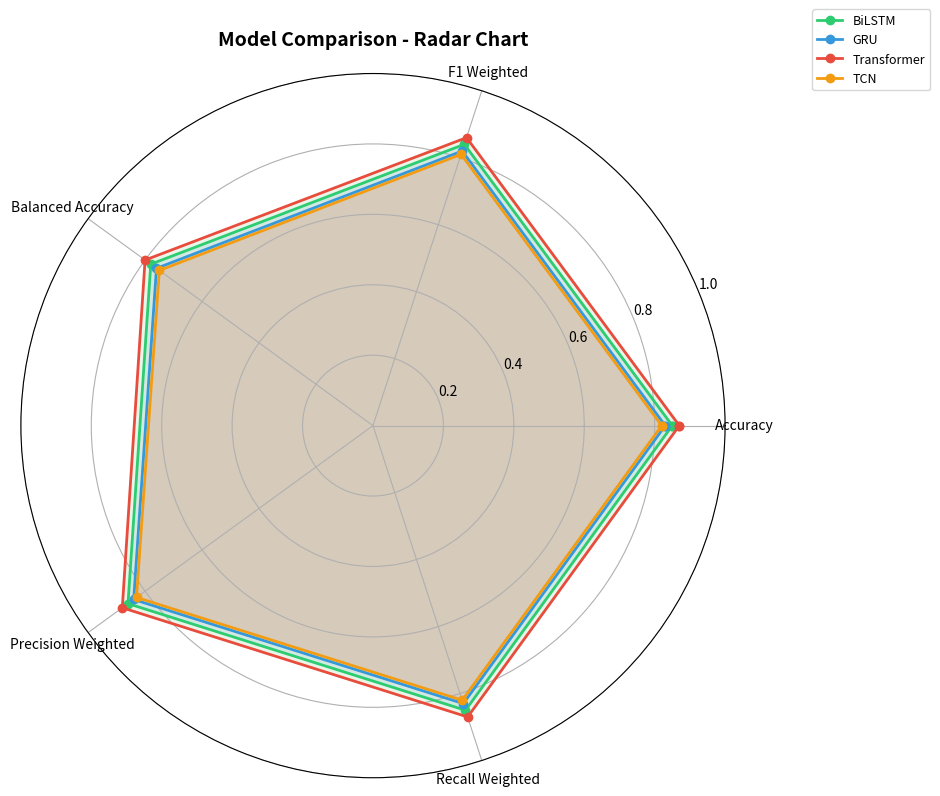
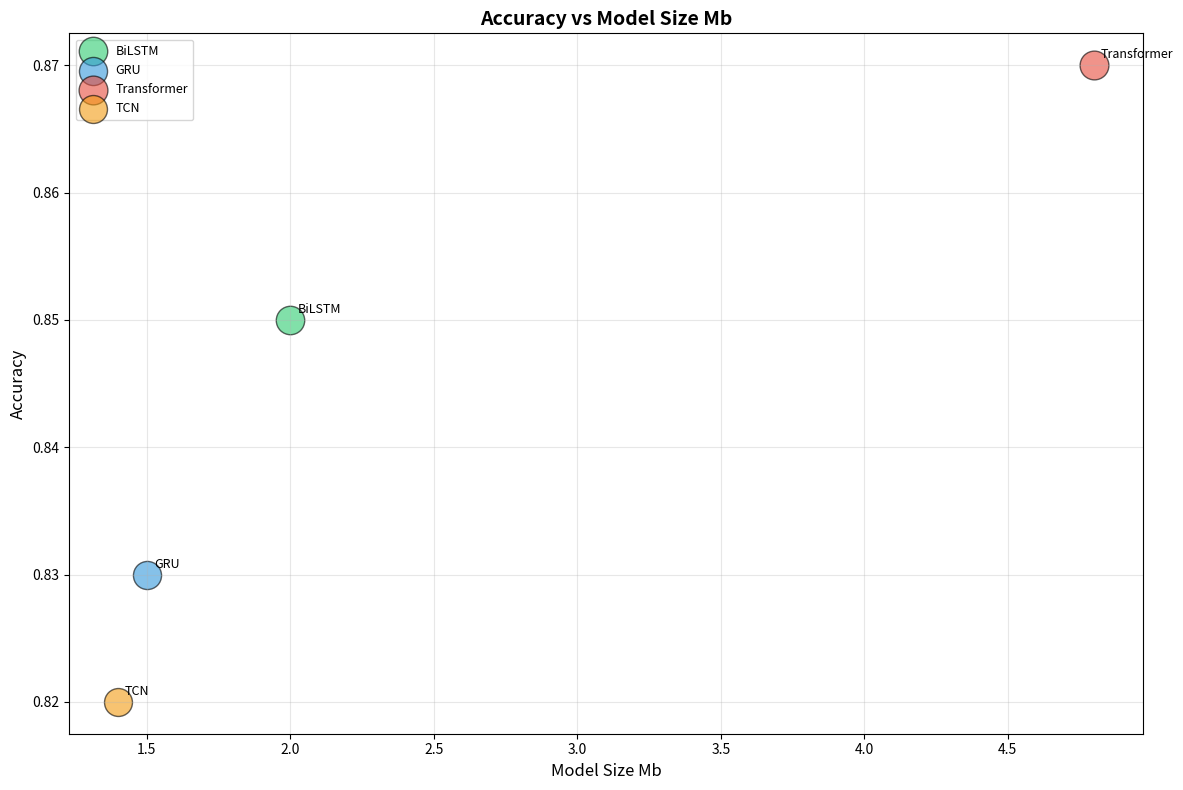

Source code (Python) for these figures, in order:
#!/usr/bin/env python3
"""
Module: benchmark_report.py
Mục tiêu: Tạo báo cáo benchmark so sánh nhiều model.
Bao gồm: ranking table, radar chart, bubble chart, export multi-format.
"""

import logging
from pathlib import Path
from typing import Dict, List, Optional, Tuple
import json
import csv
import numpy as np
import pandas as pd
import matplotlib.pyplot as plt
from io import StringIO

logger = logging.getLogger(__name__)

COLORS = [
    '#2ecc71', '#3498db', '#e74c3c', '#f39c12',
    '#9b59b6', '#1abc9c', '#e67e22', '#34495e',
    '#e91e63', '#00bcd4', '#ff5722', '#607d8b',
]

class ModelRanking:
    """
    Xếp hạng model dựa trên nhiều tiêu chí.
    
    Usage:
        ranking = ModelRanking(results)
        ranking.compute_scores()
        ranking.print_table()
        ranking.export_csv('ranking.csv')
    """
    
    # Trọng số cho từng metric (tổng = 1.0)
    DEFAULT_WEIGHTS = {
        'accuracy': 0.20,
        'f1_weighted': 0.20,
        'balanced_accuracy': 0.15,
        'inference_speed': 0.15,
        'model_size_mb': 0.10,
        'params': 0.10,
        'training_time': 0.10,
    }
    
    def __init__(
        self,
        results: Dict[str, Dict],
        weights: Optional[Dict[str, float]] = None,
    ):
        """
        Args:
            results: Dict {model_name: {metric_name: value, ...}}
            weights: Trọng số cho từng metric.
        """
        self.results = results
        self.weights = weights or self.DEFAULT_WEIGHTS
        self.models = list(results.keys())
        self.scores = {}
        self.ranks = {}
        self.ranking_table = None
    
    def compute_scores(self) -> pd.DataFrame:
        """
        Tính điểm tổng hợp và xếp hạng.
        
        Returns:
            DataFrame ranking.
        """
        if not self.results:
            logger.warning("No results to rank.")
            return pd.DataFrame()
        
        # Tạo DataFrame từ results
        rows = []
        for model_name, metrics in self.results.items():
            row = {'Model': model_name}
            row.update(metrics)
            rows.append(row)
        
        df = pd.DataFrame(rows)
        df.set_index('Model', inplace=True)
        
        # Chuẩn hóa từng metric về [0, 1]
        normalized = pd.DataFrame(index=df.index)
        
        for col in df.columns:
            if col in self.weights:
                min_val = df[col].min()
                max_val = df[col].max()
                
                if max_val > min_val:
                    # Metrics cao hơn = tốt hơn (accuracy, f1...)
                    if col in ['accuracy', 'f1_weighted', 'balanced_accuracy', 'f1_macro']:
                        normalized[col] = (df[col] - min_val) / (max_val - min_val)
                    # Metrics thấp hơn = tốt hơn (loss, time, size...)
                    else:
                        normalized[col] = (max_val - df[col]) / (max_val - min_val)
                else:
                    normalized[col] = 1.0
        
        # Tính điểm tổng hợp
        total_score = pd.Series(0.0, index=normalized.index)
        for col, weight in self.weights.items():
            if col in normalized.columns:
                total_score += normalized[col] * weight
        
        # Chuẩn hóa về [0, 100]
        total_score = (total_score / total_score.max()) * 100
        
        # Tạo ranking
        df['Score'] = total_score.round(2)
        df = df.sort_values('Score', ascending=False)
        df['Rank'] = range(1, len(df) + 1)
        
        # Sắp xếp cột
        cols = ['Rank', 'Score'] + [c for c in df.columns if c not in ['Rank', 'Score']]
        df = df[cols]
        
        self.ranking_table = df
        return df
    
    def print_table(self) -> None:
        """In bảng xếp hạng."""
        if self.ranking_table is None:
            self.compute_scores()
        
        print("\n" + "=" * 100)
        print("MODEL RANKING")
        print("=" * 100)
        print(self.ranking_table.to_string())
        print("=" * 100)
        
        # Top 3
        top3 = self.ranking_table.head(3)
        print("\n🏆 Top 3 Models:")
        for i, (model, row) in enumerate(top3.iterrows(), 1):
            print(f"  {i}. {model} (Score: {row['Score']:.1f})")
    
    def get_best_model(self) -> str:
        """Trả về tên model tốt nhất."""
        if self.ranking_table is None:
            self.compute_scores()
        
        return self.ranking_table.index[0]
    
    def export_csv(self, path: str) -> None:
        """Xuất ra CSV."""
        if self.ranking_table is None:
            self.compute_scores()
        
        Path(path).parent.mkdir(parents=True, exist_ok=True)
        self.ranking_table.to_csv(path)
        logger.info(f"Ranking exported to {path}")
    
    def export_json(self, path: str) -> None:
        """Xuất ra JSON."""
        if self.ranking_table is None:
            self.compute_scores()
        
        Path(path).parent.mkdir(parents=True, exist_ok=True)
        self.ranking_table.to_json(path, orient='index', indent=2)
        logger.info(f"Ranking exported to {path}")
    
    def export_excel(self, path: str) -> None:
        """Xuất ra Excel."""
        if self.ranking_table is None:
            self.compute_scores()
        
        Path(path).parent.mkdir(parents=True, exist_ok=True)
        self.ranking_table.to_excel(path, sheet_name='Model Ranking')
        logger.info(f"Ranking exported to {path}")


class BenchmarkReport:
    """
    Tạo báo cáo benchmark hoàn chỉnh.
    
    Usage:
        report = BenchmarkReport(results, output_dir='outputs/benchmark')
        report.generate()
    """
    
    def __init__(
        self,
        results: Dict[str, Dict],
        output_dir: str = 'outputs/benchmark',
    ):
        """
        Args:
            results: Dict {model_name: {metrics, training_time, inference_time, ...}}
            output_dir: Thư mục output.
        """
        self.results = results
        self.output_dir = Path(output_dir)
        self.output_dir.mkdir(parents=True, exist_ok=True)
        
        self.ranking = ModelRanking(results)
        self.ranking.compute_scores()
    
    def generate_radar_chart(
        self,
        metrics: List[str] = None,
        save_path: Optional[str] = None,
        figsize: Tuple[int, int] = (10, 8),
    ) -> plt.Figure:
        """
        Vẽ radar chart so sánh các model.
        
        Args:
            metrics: Các metrics cần so sánh.
            save_path: Đường dẫn lưu ảnh.
            figsize: Kích thước figure.
            
        Returns:
            Matplotlib figure.
        """
        if metrics is None:
            metrics = ['accuracy', 'f1_weighted', 'balanced_accuracy', 'precision_weighted', 'recall_weighted']
        
        models = list(self.results.keys())
        n_metrics = len(metrics)
        
        # Tính góc cho từng trục
        angles = np.linspace(0, 2 * np.pi, n_metrics, endpoint=False).tolist()
        angles += angles[:1]  # Đóng vòng
        
        fig, ax = plt.subplots(figsize=figsize, subplot_kw=dict(polar=True))
        
        for i, model in enumerate(models):
            values = [self.results[model].get(m, 0) for m in metrics]
            values += values[:1]
            
            ax.plot(angles, values, 'o-', linewidth=2, label=model, color=COLORS[i % len(COLORS)])
            ax.fill(angles, values, alpha=0.1)
        
        ax.set_xticks(angles[:-1])
        ax.set_xticklabels([m.replace('_', ' ').title() for m in metrics], fontsize=10)
        ax.set_ylim(0, 1)
        ax.set_title('Model Comparison - Radar Chart', fontsize=14, fontweight='bold', pad=20)
        ax.legend(loc='upper right', bbox_to_anchor=(1.3, 1.1), fontsize=9)
        ax.grid(True)
        
        plt.tight_layout()
        
        if save_path:
            Path(save_path).parent.mkdir(parents=True, exist_ok=True)
            fig.savefig(save_path, dpi=150, bbox_inches='tight')
        
        return fig
    
    def generate_bubble_chart(
        self,
        x_metric: str = 'model_size_mb',
        y_metric: str = 'accuracy',
        size_metric: str = 'f1_weighted',
        save_path: Optional[str] = None,
        figsize: Tuple[int, int] = (12, 8),
    ) -> plt.Figure:
        """
        Vẽ bubble chart (Accuracy vs Model Size).
        
        Args:
            x_metric: Metric cho trục X.
            y_metric: Metric cho trục Y.
            size_metric: Metric cho kích thước bubble.
            save_path: Đường dẫn lưu ảnh.
            figsize: Kích thước figure.
            
        Returns:
            Matplotlib figure.
        """
        fig, ax = plt.subplots(figsize=figsize)
        
        models = list(self.results.keys())
        
        for i, model in enumerate(models):
            x = self.results[model].get(x_metric, 0)
            y = self.results[model].get(y_metric, 0)
            s = self.results[model].get(size_metric, 1) * 500
            
            ax.scatter(
                x, y, s=s,
                color=COLORS[i % len(COLORS)],
                alpha=0.6,
                edgecolors='black',
                linewidth=1,
                label=model,
            )
            ax.annotate(
                model,
                (x, y),
                xytext=(5, 5),
                textcoords='offset points',
                fontsize=9,
            )
        
        ax.set_xlabel(x_metric.replace('_', ' ').title(), fontsize=12)
        ax.set_ylabel(y_metric.replace('_', ' ').title(), fontsize=12)
        ax.set_title(
            f'{y_metric.replace("_", " ").title()} vs {x_metric.replace("_", " ").title()}',
            fontsize=14, fontweight='bold'
        )
        ax.legend(loc='best', fontsize=9)
        ax.grid(True, alpha=0.3)
        
        plt.tight_layout()
        
        if save_path:
            Path(save_path).parent.mkdir(parents=True, exist_ok=True)
            fig.savefig(save_path, dpi=150, bbox_inches='tight')
        
        return fig
    
    def generate_markdown_report(self, save_path: Optional[str] = None) -> str:
        """
        Tạo báo cáo Markdown.
        
        Args:
            save_path: Đường dẫn lưu file.
            
        Returns:
            Nội dung Markdown.
        """
        lines = []
        lines.append("# Benchmark Report - FuelSentinel-AI")
        lines.append("")
        lines.append(f"**Date:** {pd.Timestamp.now().strftime('%Y-%m-%d %H:%M:%S')}")
        lines.append(f"**Number of models:** {len(self.results)}")
        lines.append("")
        
        # Model Ranking Table
        lines.append("## Model Ranking")
        lines.append("")
        
        if self.ranking.ranking_table is not None:
            df = self.ranking.ranking_table
            # Format
            lines.append("| Rank | Model | Score | Accuracy | F1 (Weighted) | Bal. Accuracy | Params | Size (MB) | Train Time (s) |")
            lines.append("|------|-------|-------|----------|---------------|---------------|--------|-----------|----------------|")
            
            for model, row in df.iterrows():
                lines.append(
                    f"| {int(row['Rank'])} | {model} | {row['Score']:.1f} | "
                    f"{row.get('accuracy', 'N/A'):.4f} | "
                    f"{row.get('f1_weighted', 'N/A'):.4f} | "
                    f"{row.get('balanced_accuracy', 'N/A'):.4f} | "
                    f"{row.get('params', 'N/A')} | "
                    f"{row.get('model_size_mb', 'N/A')} | "
                    f"{row.get('training_time', 'N/A')} |"
                )
        lines.append("")
        
        # Recommendation
        best_model = self.ranking.get_best_model()
        lines.append("## Recommendation")
        lines.append(f"**Best Model:** {best_model}")
        lines.append("")
        lines.append("This model was selected based on the weighted score considering:")
        for metric, weight in self.ranking.weights.items():
            lines.append(f"- {metric}: {weight:.0%}")
        lines.append("")
        
        # Per-model details
        lines.append("## Model Details")
        lines.append("")
        
        for model_name, metrics in self.results.items():
            lines.append(f"### {model_name}")
            lines.append("")
            lines.append("| Metric | Value |")
            lines.append("|--------|-------|")
            for k, v in metrics.items():
                if isinstance(v, float):
                    lines.append(f"| {k} | {v:.4f} |")
                else:
                    lines.append(f"| {k} | {v} |")
            lines.append("")
        
        report = "\n".join(lines)
        
        if save_path:
            Path(save_path).parent.mkdir(parents=True, exist_ok=True)
            with open(save_path, 'w', encoding='utf-8') as f:
                f.write(report)
            logger.info(f"Markdown report saved to {save_path}")
        
        return report
    
    def generate_all(self) -> None:
        """Tạo tất cả báo cáo và biểu đồ."""
        logger.info("Generating benchmark reports...")
        
        # Tạo thư mục
        figures_dir = self.output_dir / 'figures'
        reports_dir = self.output_dir / 'reports'
        
        # Ranking CSV
        self.ranking.export_csv(str(reports_dir / 'model_ranking.csv'))
        
        # Ranking JSON
        self.ranking.export_json(str(reports_dir / 'model_ranking.json'))
        
        # Ranking Excel
        try:
            self.ranking.export_excel(str(reports_dir / 'model_ranking.xlsx'))
        except Exception:
            logger.warning("Excel export failed (openpyxl may not be installed)")
        
        # Radar chart
        self.generate_radar_chart(save_path=str(figures_dir / 'radar_chart.png'))
        
        # Bubble chart
        self.generate_bubble_chart(save_path=str(figures_dir / 'bubble_chart.png'))
        
        # Markdown report
        self.generate_markdown_report(save_path=str(reports_dir / 'benchmark_report.md'))
        
        # In ranking
        self.ranking.print_table()
        
        logger.info(f"All reports generated in {self.output_dir}")


# =============================================================================
# Test
# =============================================================================

if __name__ == "__main__":
    # Tạo dữ liệu giả
    results = {
        'BiLSTM': {
            'accuracy': 0.85,
            'f1_weighted': 0.84,
            'balanced_accuracy': 0.78,
            'precision_weighted': 0.86,
            'recall_weighted': 0.85,
            'params': 500000,
            'model_size_mb': 2.0,
            'training_time': 120.5,
            'inference_time': 0.015,
        },
        'GRU': {
            'accuracy': 0.83,
            'f1_weighted': 0.82,
            'balanced_accuracy': 0.76,
            'precision_weighted': 0.84,
            'recall_weighted': 0.83,
            'params': 380000,
            'model_size_mb': 1.5,
            'training_time': 100.3,
            'inference_time': 0.012,
        },
        'Transformer': {
            'accuracy': 0.87,
            'f1_weighted': 0.86,
            'balanced_accuracy': 0.80,
            'precision_weighted': 0.88,
            'recall_weighted': 0.87,
            'params': 1200000,
            'model_size_mb': 4.8,
            'training_time': 180.2,
            'inference_time': 0.025,
        },
        'TCN': {
            'accuracy': 0.82,
            'f1_weighted': 0.81,
            'balanced_accuracy': 0.75,
            'precision_weighted': 0.83,
            'recall_weighted': 0.82,
            'params': 350000,
            'model_size_mb': 1.4,
            'training_time': 95.8,
            'inference_time': 0.010,
        },
    }
    
    report = BenchmarkReport(results, output_dir='outputs/test/benchmark')
    report.generate_all()
    
    print("\nBenchmark report test passed!")
